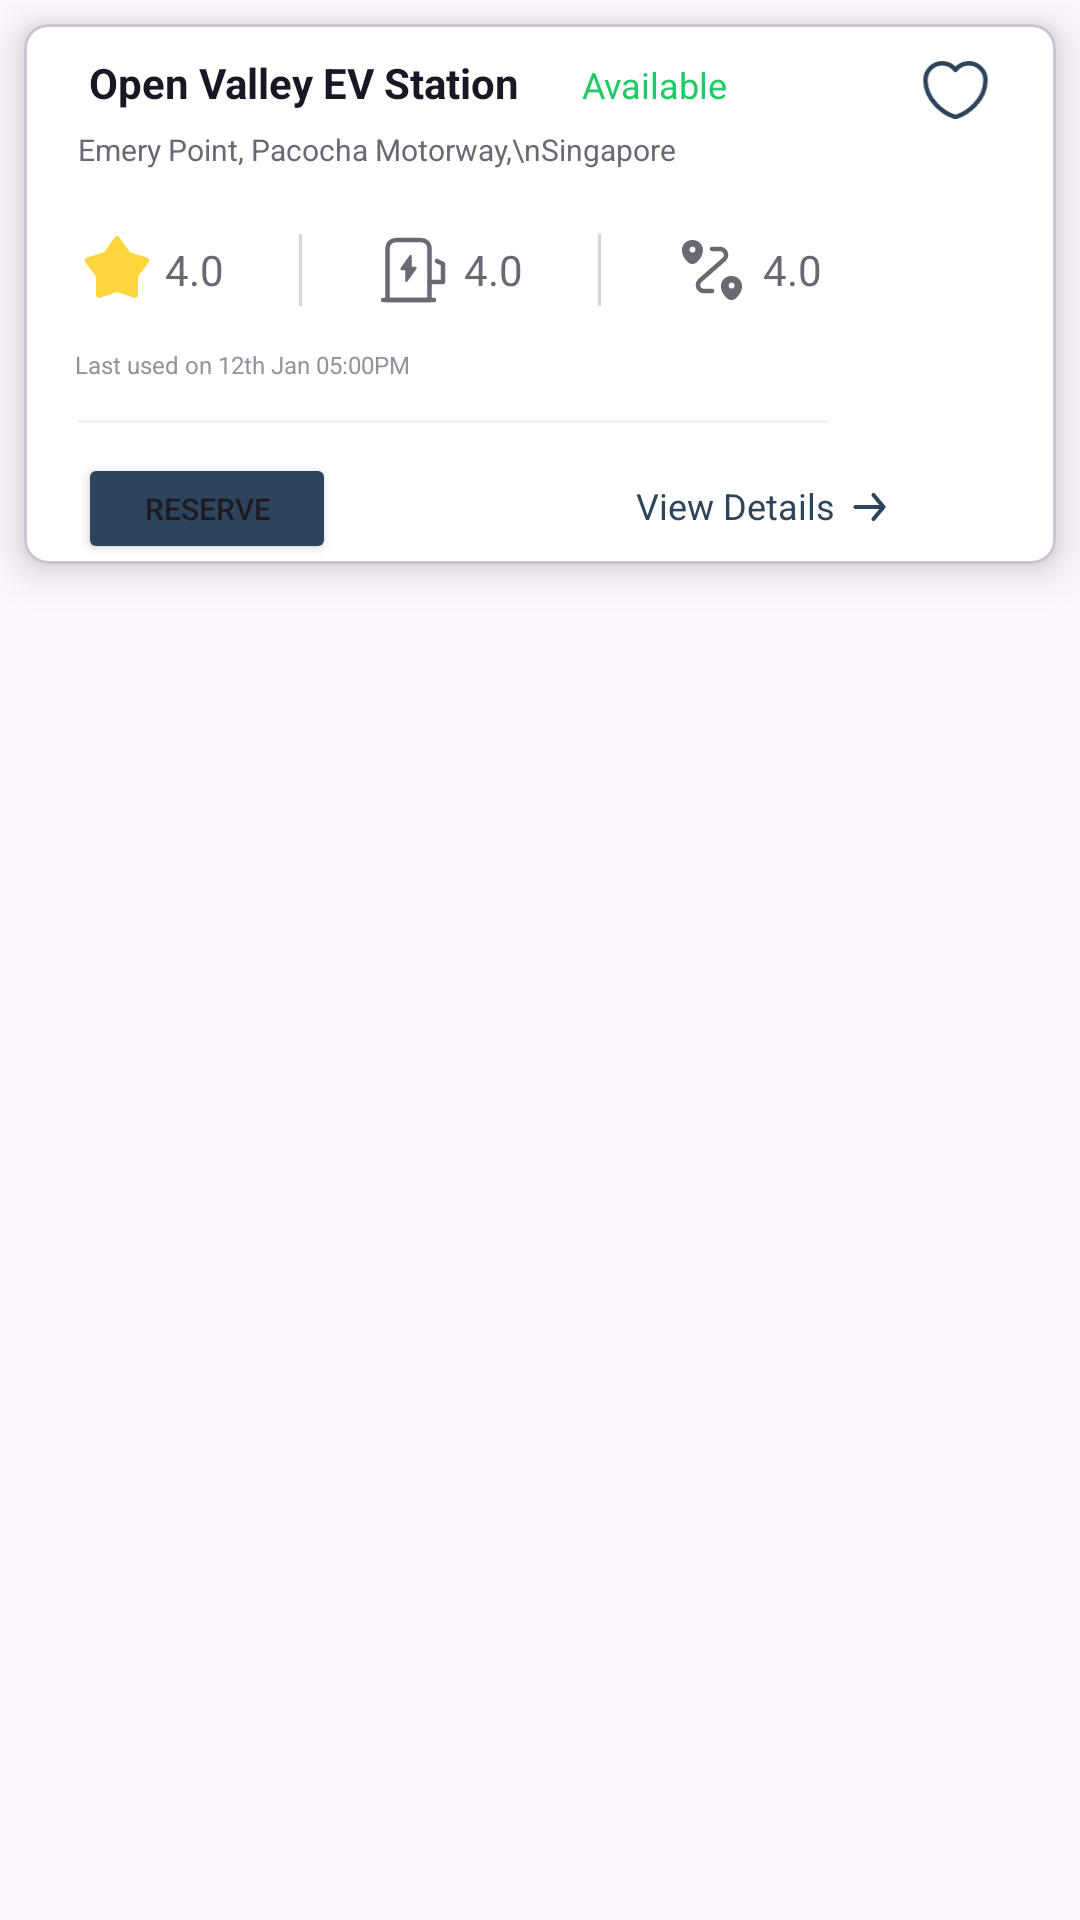

Android layout source for this screen:
<!-- AndroidManifest.xml: application theme Theme.ENEReady -->
<!-- res/layout/recents_screen_card.xml -->
<androidx.constraintlayout.widget.ConstraintLayout
    xmlns:android="http://schemas.android.com/apk/res/android"
    xmlns:app="http://schemas.android.com/apk/res-auto"
    android:layout_width="match_parent"
    android:layout_height="match_parent">


    <com.google.android.material.card.MaterialCardView
        android:id="@+id/cardView"
        android:layout_width="match_parent"
        android:layout_height="wrap_content"
        app:layout_constraintTop_toTopOf="parent"
        app:layout_constraintStart_toStartOf="parent"
        app:layout_constraintEnd_toEndOf="parent"
        android:layout_marginHorizontal="5dp"
        android:layout_marginTop="10dp"
        app:cardCornerRadius="8dp"
        android:layout_margin="8dp"
        app:cardElevation="8dp"
        app:cardBackgroundColor="#FFFFFF">

        <LinearLayout
            android:id="@+id/firstlinearlayout"
            android:layout_width="match_parent"
            android:layout_height="wrap_content"
            android:layout_marginTop="10dp"
            android:orientation="horizontal">

            <TextView
                android:id="@+id/openvalleytext"
                android:layout_width="wrap_content"
                android:layout_height="wrap_content"
                android:text="Open Valley EV Station"
                android:gravity="center"
                android:textStyle="bold"
                android:textColor="#171725"
                android:layout_weight="1"/>

            <TextView
                android:id="@+id/availabletext"
                android:layout_width="wrap_content"
                android:layout_height="wrap_content"
                android:text="Available"
                android:textSize="12sp"
                android:textColor="#22C965"
                android:gravity="start"
                android:layout_weight="1"/>

            <ImageView
                android:id="@+id/imageView"
                android:layout_width="wrap_content"
                android:layout_height="wrap_content"
                android:src="@drawable/heart"
                android:layout_weight="1"/>
        </LinearLayout>
        <LinearLayout
            android:id="@+id/secondlinearlayout"
            android:layout_width="match_parent"
            android:layout_height="wrap_content"
            android:orientation="horizontal"
            android:layout_marginTop="35dp"
            app:layout_constraintTop_toBottomOf="@id/firstlinearlayout">

            <TextView
                android:id="@+id/singaporetext"
                android:layout_width="wrap_content"
                android:layout_height="wrap_content"
                android:text="Emery Point, Pacocha Motorway,\nSingapore"
                android:layout_weight="1"
                android:textSize="10dp"
                android:layout_marginStart="18dp"
                android:gravity="start"
                android:textColor="#696974"/>
        </LinearLayout>
        <LinearLayout
            android:id="@+id/thirdlinearlayout"
            android:layout_width="match_parent"
            android:layout_height="wrap_content"
            android:orientation="horizontal"
            android:layout_marginTop="70dp"
            android:layout_marginStart="20dp"
            app:layout_constraintTop_toBottomOf="@id/secondlinearlayout">

            <ImageView
                android:id="@+id/starticon"
                android:layout_width="wrap_content"
                android:layout_height="wrap_content"
                android:src="@drawable/star_1"/>

            <TextView
                android:id="@+id/textView4"
                android:layout_width="wrap_content"
                android:layout_height="wrap_content"
                android:layout_gravity="center"
                android:text="4.0"

                android:layout_marginStart="5dp"
                android:gravity="center"
                android:textColor="#696974"/>

            <ImageView
                android:id="@+id/standicon"
                android:layout_width="wrap_content"
                android:layout_height="wrap_content"
                android:layout_marginStart="25dp"
                android:src="@drawable/line_8"/>
            <ImageView
                android:id="@+id/gasstationid"
                android:layout_width="wrap_content"
                android:layout_height="wrap_content"
                android:layout_marginStart="25dp"
                android:src="@drawable/gas_station"/>

            <TextView
                android:id="@+id/textView5"
                android:layout_width="wrap_content"
                android:layout_height="wrap_content"
                android:text="4.0"
                android:layout_gravity="center"
                android:layout_marginStart="5dp"
                android:gravity="center"
                android:textColor="#696974"/>

            <ImageView
                android:id="@+id/standicon2"
                android:layout_width="wrap_content"
                android:layout_height="wrap_content"
                android:layout_marginStart="25dp"
                android:src="@drawable/line_8"/>
            <ImageView
                android:id="@+id/routingicon"
                android:layout_width="wrap_content"
                android:layout_height="wrap_content"
                android:layout_marginStart="25dp"
                android:src="@drawable/routing"/>

            <TextView
                android:id="@+id/textView6"
                android:layout_width="wrap_content"
                android:layout_height="wrap_content"
                android:text="4.0"
                android:layout_gravity="center"
                android:layout_marginStart="5dp"
                android:gravity="center"
                android:textColor="#696974"/>

        </LinearLayout>
        <LinearLayout
            android:id="@+id/fourthLinearLayout"
            android:layout_width="match_parent"
            android:layout_height="wrap_content"
            android:orientation="vertical"
            android:layout_marginTop="100dp"
            app:layout_constraintTop_toBottomOf="@id/thirdlinearlayout">

            <TextView
                android:layout_width="wrap_content"
                android:layout_height="wrap_content"
                android:layout_marginStart="17dp"
                android:layout_marginTop="8dp"
                android:textSize="8dp"
                android:textColor="#92929D"
                android:text="Last used on 12th Jan 05:00PM"/>

            <View
                android:layout_width="250dp"
                android:layout_marginTop="13dp"
                android:layout_marginStart="18dp"
                android:layout_height="1dp"
                android:background="#F1F1F5"/>

            <LinearLayout
                android:layout_width="wrap_content"
                android:layout_height="wrap_content"
                android:orientation="horizontal">

                <Button
                    android:layout_width="86dp"
                    android:layout_height="37dp"
                    android:text="Reserve"
                    android:layout_marginStart="18dp"
                    android:layout_marginTop="10dp"
                    android:textSize="10dp"
                    android:backgroundTint="#2E445C"/>

                <TextView
                    android:layout_width="wrap_content"
                    android:layout_height="wrap_content"
                    android:layout_marginTop="10dp"
                    android:textSize="12sp"
                    android:gravity="center_vertical"
                    android:textColor="#2E445C"
                    android:layout_marginStart="100dp"
                    android:text="View Details"/>

                <ImageView
                    android:layout_width="wrap_content"
                    android:layout_height="wrap_content"
                    android:src="@drawable/group_4307"
                    android:layout_marginStart="3dp"
                    android:layout_marginTop="20dp"/>

            </LinearLayout>

        </LinearLayout>

    </com.google.android.material.card.MaterialCardView>

</androidx.constraintlayout.widget.ConstraintLayout>
<!-- resources referenced by this layout -->
<resources>
  <!-- drawable group_4307 (drawable) -->
  <vector xmlns:android="http://schemas.android.com/apk/res/android"
      android:width="17dp"
      android:height="16dp"
      android:viewportWidth="17"
      android:viewportHeight="16">
    <path
        android:pathData="M3.833,7.333H11.74L9.32,4.427C9.207,4.291 9.152,4.115 9.169,3.939C9.185,3.762 9.271,3.6 9.407,3.487C9.543,3.374 9.718,3.319 9.895,3.335C10.071,3.352 10.233,3.437 10.347,3.573L13.68,7.573C13.702,7.605 13.722,7.639 13.74,7.673C13.74,7.707 13.74,7.727 13.787,7.76C13.817,7.836 13.833,7.918 13.833,8C13.833,8.082 13.817,8.164 13.787,8.24C13.787,8.273 13.787,8.293 13.74,8.327C13.722,8.361 13.702,8.395 13.68,8.427L10.347,12.427C10.284,12.502 10.205,12.563 10.117,12.604C10.028,12.645 9.931,12.667 9.833,12.667C9.678,12.667 9.527,12.613 9.407,12.513C9.339,12.457 9.283,12.389 9.242,12.311C9.202,12.233 9.176,12.149 9.168,12.061C9.16,11.974 9.169,11.886 9.196,11.802C9.222,11.719 9.264,11.641 9.32,11.573L11.74,8.667H3.833C3.657,8.667 3.487,8.596 3.362,8.471C3.237,8.346 3.167,8.177 3.167,8C3.167,7.823 3.237,7.654 3.362,7.529C3.487,7.404 3.657,7.333 3.833,7.333Z"
        android:fillColor="#2E445C"/>
  </vector>
  <!-- drawable heart (drawable) -->
  <vector xmlns:android="http://schemas.android.com/apk/res/android"
      android:width="24dp"
      android:height="24dp"
      android:viewportWidth="24"
      android:viewportHeight="24">
    <path
        android:pathData="M12.62,20.81C12.28,20.93 11.72,20.93 11.38,20.81C8.48,19.82 2,15.69 2,8.69C2,5.6 4.49,3.1 7.56,3.1C9.38,3.1 10.99,3.98 12,5.34C13.01,3.98 14.63,3.1 16.44,3.1C19.51,3.1 22,5.6 22,8.69C22,15.69 15.52,19.82 12.62,20.81Z"
        android:strokeLineJoin="round"
        android:strokeWidth="1.5"
        android:fillColor="#00000000"
        android:strokeColor="#2E445C"
        android:strokeLineCap="round"/>
  </vector>
  <!-- drawable line_8 (drawable) -->
  <vector xmlns:android="http://schemas.android.com/apk/res/android"
      android:width="1dp"
      android:height="24dp"
      android:viewportWidth="1"
      android:viewportHeight="24">
    <path
        android:strokeWidth="1"
        android:pathData="M0.5,0L0.5,24"
        android:fillColor="#00000000"
        android:strokeColor="#D5D5DC"/>
  </vector>
  <!-- drawable star_1 (drawable) -->
  <vector xmlns:android="http://schemas.android.com/apk/res/android"
      android:width="22dp"
      android:height="22dp"
      android:viewportWidth="22"
      android:viewportHeight="22">
    <path
        android:pathData="M10.184,1.153C10.582,0.59 11.418,0.59 11.816,1.153L15.107,5.802C15.234,5.981 15.416,6.113 15.626,6.179L21.064,7.872C21.722,8.077 21.981,8.871 21.568,9.424L18.164,13.991C18.033,14.167 17.963,14.381 17.966,14.601L18.036,20.296C18.045,20.985 17.369,21.476 16.715,21.255L11.321,19.429C11.113,19.358 10.887,19.358 10.679,19.429L5.285,21.255C4.631,21.476 3.955,20.985 3.964,20.296L4.034,14.601C4.037,14.381 3.967,14.167 3.836,13.991L0.432,9.424C0.019,8.871 0.278,8.077 0.936,7.872L6.374,6.179C6.584,6.113 6.766,5.981 6.893,5.802L10.184,1.153Z"
        android:fillColor="#FFD53E"/>
  </vector>
  <style name="Theme.ENEReady" parent="Base.Theme.ENEReady" />
  <style name="Base.Theme.ENEReady" parent="Theme.Material3.DayNight.NoActionBar">
          
          
      </style>
</resources>
